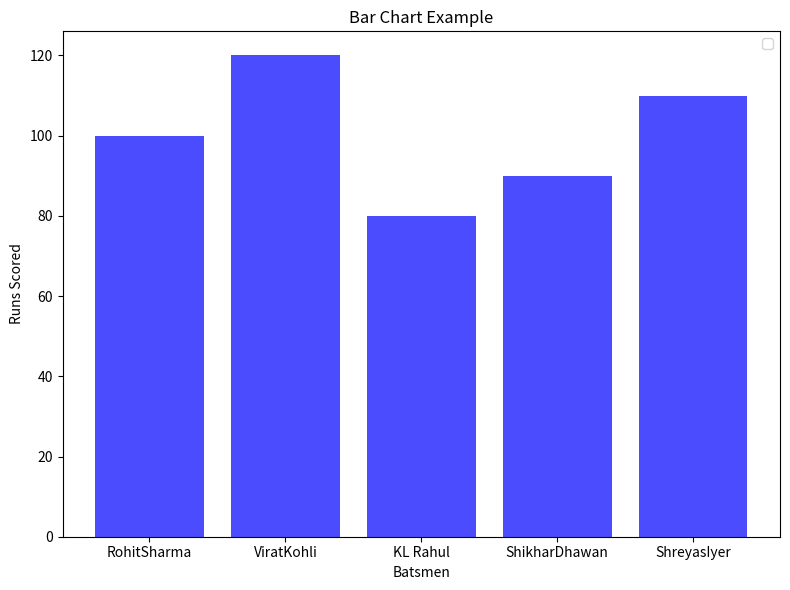

The script that saved this image:
import numpy as np
import matplotlib.pyplot as plt
from matplotlib import style

x = ['RohitSharma', 'ViratKohli', 'KL Rahul', 'ShikharDhawan', 'ShreyasIyer']
y = [100, 120, 80, 90, 110]

fig, ax = plt.subplots(figsize=(8, 6))

ax.set_title('Bar Chart Example')
ax.set_xlabel('Batsmen')
ax.set_ylabel('Runs Scored')
ax.legend(['Runs'], loc='upper left')
ax.bar(x, y, color='blue', alpha=0.7)
plt.tight_layout()
plt.savefig(
    "bar_chart.png",
    dpi=150,
    bbox_inches="tight"
)
plt.legend()
plt.show()
